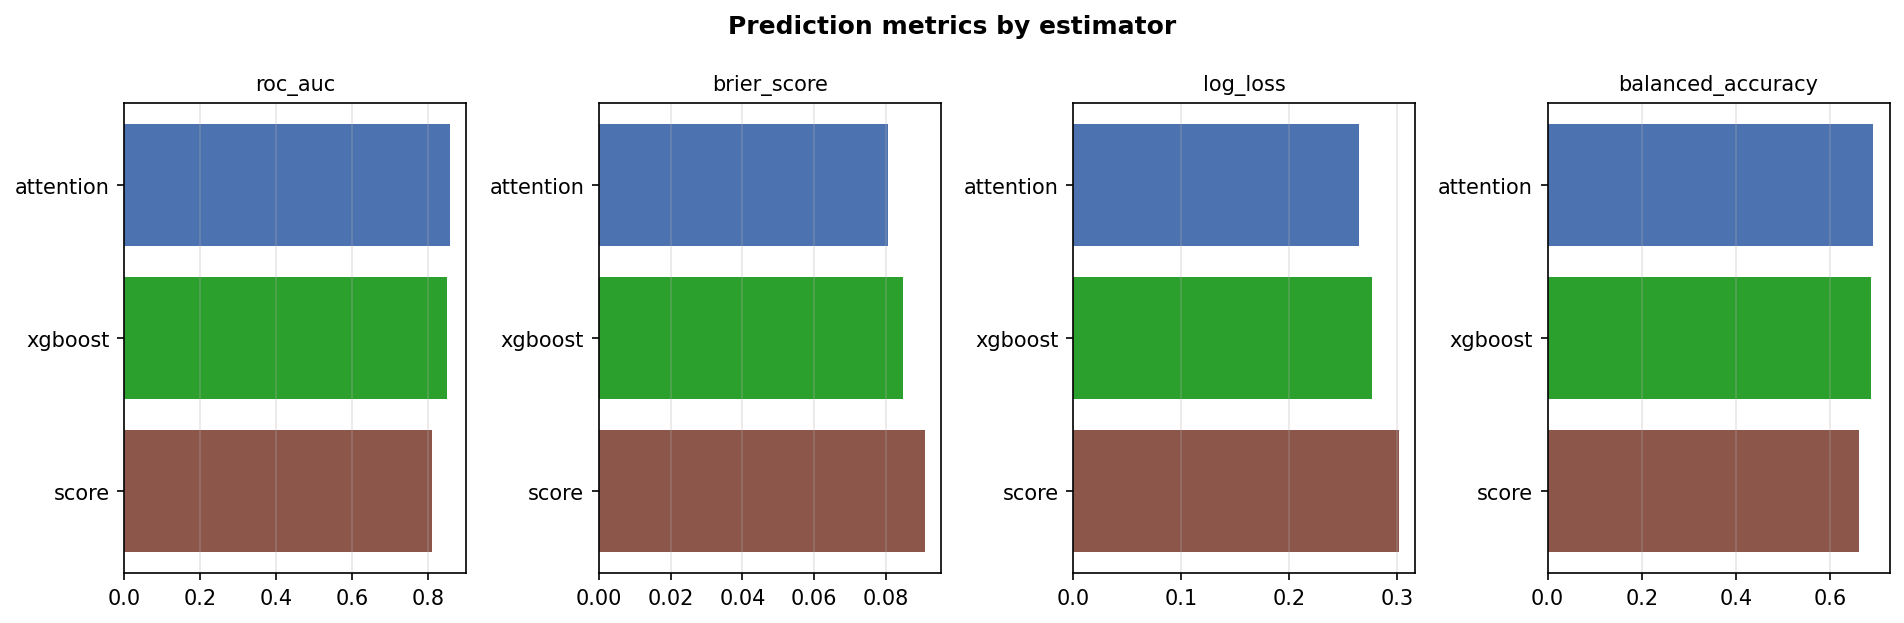

Source data for this figure (header and first rows):
model, n_rows, n_games, roc_auc, brier_score, log_loss, balanced_accuracy
score, 3748880, 1151, 0.8105, 0.09079, 0.3017, 0.6605
attention, 3748880, 1151, 0.8581, 0.0805, 0.2648, 0.6912
xgboost, 3748880, 1151, 0.8486, 0.0849, 0.2769, 0.6853
